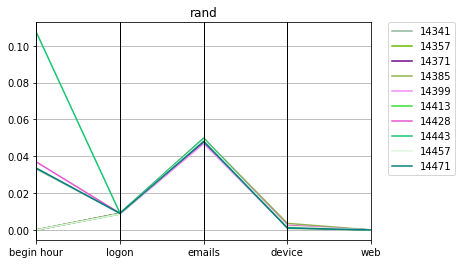

The file beside this chart, header and first rows:
rand, Max_fit, Gen, Hof
0.1036, 89, 14341, [0.033065138322495316, 1.0, 0.0090480500…
0.102, 87, 14357, [0.0, 1.0, 0.008961186574478974, 0.04812…
0.1017, 60, 14371, [0.0, 1.0, 0.008977403656135594, 0.04747…
0.1026, 51, 14385, [0.0, 1.0, 0.00900180744641509, 0.049743…
0.1014, 84, 14399, [0.0, 1.0, 0.008666535603794979, 0.04682…
0.1023, 89, 14413, [0.0, 1.0, 0.008649765322926904, 0.04902…
0.1042, 62, 14428, [0.03689734339127582, 1.0, 0.00902926542…
0.1384, 84, 14443, [0.10729023383768913, 1.0, 0.00904535754…
0.1022, 99, 14457, [0.0, 1.0, 0.008675920665116374, 0.04888…
0.103, 35, 14471, [0.033550792171481825, 1.0, 0.0089624031…
